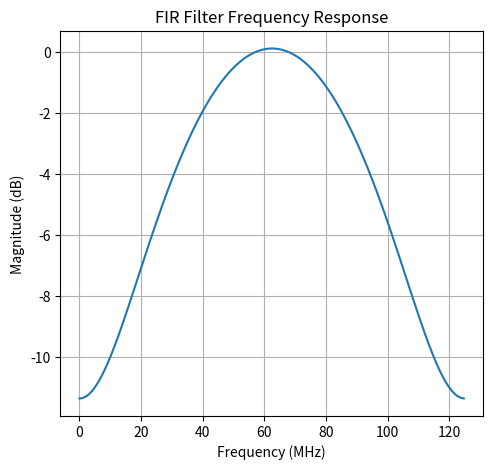

Python code for this plot: (Note: this script raises an exception after producing the figure.)
# Final correct FIR filter implementation
import numpy as np
import scipy.signal as signal
import scipy.stats as stats
import matplotlib.pyplot as plt
from scipy.interpolate import interp1d
from scipy.signal import resample

cable_length = 10
high_sample_freq=500e6
nyquist_freq = 62.5 * 1e6

def gen_taps(cable_length=100, num_taps=8, fir_type=4):
  # freq_Hz = np.array([0, 1, 4, 8, 10, 16, 20, 25, 31.25, 62.5]) * 1e6
  # attenuation_dB = np.array([0, 2.0, 3.8, 5.3, 6.0, 7.6, 8.5, 9.5, 10.7, 15.4])
  # attenuation_dB = np.max(attenuation_dB) - attenuation_dB
  # attenuation_dB *= (cable_length / 10)
  # gain = 10 ** (-attenuation_dB / 20)

  freq_Hz = np.array([0, 25, 62.5, 100, 125])
  gain = np.array([0, 1, 0, 1, 0])

  if fir_type == 2:
    gain[-1] = 0
  elif fir_type == 3:
    freq_Hz = np.hstack([freq_Hz, [125e6]])
    gain = np.hstack([gain, [0]])
    gain[0] = 0
  elif fir_type == 4:
    gain[0] = 0
  # fir_taps = signal.firwin2(num_taps, freq_Hz / np.max(freq_Hz), gain, fs=2.0)
  fir_taps = signal.firwin2(num_taps, freq_Hz / np.max(freq_Hz), gain, fs=2.0, antisymmetric=(fir_type % 2 == 0))
  return fir_taps


def upsample(signal, in_freq=125e6, out_freq=high_sample_freq):
  return resample(signal, int(len(signal) * (out_freq // in_freq)))

def downsample(signal):
  # return resample(signal, int(len(signal) // (in_freq // out_freq)))
  return signal[::4]

# Interpolated channel response
def channel_response(frequencies_Hz, cable_length=100):
  freq_MHz = np.array([1, 4, 8, 10, 16, 20, 25, 31.25, 62.5, 100, 200, 250])
  attenuation_dB = np.array([2.0, 3.8, 5.3, 6.0, 7.6, 8.5, 9.5, 10.7, 15.4, 19.8, 29.0, 32.8])
  adjusted_dB = attenuation_dB * (cable_length / 100)  # Scale attenuation with cable length
  # interp = interp1d(freq_MHz * 1e6, adjusted_dB, kind='linear', fill_value="extrapolate")
  # att_dB = interp(frequencies_Hz)
  # att_linear = 10 ** (-att_dB / 20)  # Convert dB to linear
  interp = interp1d(freq_MHz * 1e6, 10 ** (-adjusted_dB / 20), kind='linear', fill_value="extrapolate")
  att_linear = interp(frequencies_Hz)
  return att_linear

# Channel simulation
def simulate_channel(signal, freq=high_sample_freq, cable_length=100):
  fft_sig = np.fft.rfft(signal)
  freqs = np.fft.rfftfreq(len(signal), d=1/freq)
  response = channel_response(freqs, cable_length=cable_length)
  fft_sig_filtered = fft_sig * response
  signal_filtered = np.fft.irfft(fft_sig_filtered, n=len(signal))
  return signal_filtered

def fir_filter_all(fir_taps, signals):
  return np.array([signal.lfilter(fir_taps, 1.0, sig) for sig in signals])

def fir_filter(fir_taps, signals):
  return signal.lfilter(fir_taps, 1.0, signals)

#######################
# GENERATE TAPS
#######################
fir_taps = gen_taps(cable_length=cable_length, num_taps=9, fir_type=1)
fir_taps = np.array([0.0014,-1.0601, 3.658, -1.0604]) / 5.7
print(fir_taps)

#######################
# VISUALIZE FREQ RESP
#######################
if __name__ == "__main__":
  freq_response, response = signal.freqz(fir_taps, whole=True) # 8000)
  # freq_response, response = signal.freqz(fir_taps, worN=8000)
  response_phase = np.unwrap(np.angle(response))
  group_delay = -np.gradient(response_phase, freq_response)
  print("group delay", stats.mode(group_delay))

  plt.figure(figsize=(12, 5))
  ax = plt.subplot(121)
  ax.plot(((freq_response / np.pi) * nyquist_freq / 1e6)[:8000], (20 * np.log10(np.abs(response)))[:8000])
  plt.title('FIR Filter Frequency Response')
  plt.xlabel('Frequency (MHz)')
  plt.ylabel('Magnitude (dB)')
  plt.grid(True)

  print("orig taps", fir_taps)
  taps_quantized = np.clip(np.round(fir_taps * 128), -128, 127).astype(np.int8)
  print("taps_quantized\n", taps_quantized)

#######################
# SIMULATE FREQS
#######################

n_cycles = 100  # Number of sine cycles per test

sim_freqs = np.linspace(1, 124, 200)
# sim_freqs = np.arange(62.5, 63.5, 1)

# Generate original signals with respective attenuations
orig_signals = [
    np.sin(2 * np.pi * freq_MHz_test * 1e6 * np.arange(0, (n_cycles / (freq_MHz_test * 1e6)), 1/high_sample_freq))
    for freq_MHz_test in sim_freqs
]
freq_MHz = np.array([1, 4, 8, 10, 16, 20, 25, 31.25, 62.5, 100, 200, 250])
attenuation_dB = np.array([2.0, 3.8, 5.3, 6.0, 7.6, 8.5, 9.5, 10.7, 15.4, 19.8, 29.0, 32.8])
interp_atten = interp1d(freq_MHz, attenuation_dB, kind="linear")
high_freq_signals = [
    simulate_channel(sig, cable_length=cable_length)
    for sig in orig_signals
]
signals = [
    downsample(sig)
    for sig in high_freq_signals
]
# Apply FIR filter
filtered_signals = np.array([signal.lfilter(fir_taps, 1.0, sig) for sig in signals])













# manual filter
def manual_filter(taps, sig):
  taps = np.asarray(taps)
  sig = np.asarray(sig)
  return np.convolve(sig, taps, mode='full')[:len(sig)]

def manual_filter_q(taps, sig):
  taps = np.asarray(taps)
  sig = np.asarray(sig)
  fir_taps_q = quantize(taps)
  sig_q = quantize(sig)
  return manual_filter(fir_taps_q, sig_q) / 128 / 128


def quantize(x):
  return np.clip(np.round(x * 128), -128, 127)

filtered_signals_q = np.array([manual_filter_q(fir_taps, sig) for sig in signals])

special_fsig = []
# special_fsig = [manual_filter_q(fir_taps, sig.repeat(300) + np.random.rand(len(sig)*300) * 0.1) for sig in [
#     np.array([-1, 1]),
#     np.array([-1, 0, 1, 0]),
#     np.array([-2, -1.4, 0, 1.4, 2, 1.4, 0, -1.4]) / 2,
#     np.array([-2, -1.8, -1.4, 0, 1.4, 1.8, 2, 1.8, 1.4, 0, -1.4, -1.8]) / 2,
# ]]

# Measure amplitudes after filtering (steady-state)
orig_amplitudes = np.array([np.max(np.abs(sig)) for sig in signals])
filtered_amplitudes = np.array([np.max(np.abs(sig[0:])) for sig in filtered_signals])
filtered_q_amplitudes = np.array([np.max(np.abs(sig[0:])) for sig in filtered_signals_q])
filtered_special_amplitudes = np.array([np.max(np.abs(sig[300:])) for sig in special_fsig])
print("max is", np.max(filtered_q_amplitudes))
# print(filtered_special_amplitudes)
# for i in range(len(filtered_signals)):
#     sig = filtered_signals[i]
#     filtered_amplitudes[i] = np.max(np.abs(sig[100:]))
# Convert amplitudes to dB
orig_amplitudes_dB = 20 * np.log10(orig_amplitudes)
filtered_amplitudes_dB = 20 * np.log10(filtered_amplitudes)
filtered_q_amplitudes_dB = 20 * np.log10(filtered_q_amplitudes)
filtered_sepcial_amplitudes_dB = 20 * np.log10(filtered_special_amplitudes)

# Plot original vs. filtered attenuations
# plt.figure(figsize=(10, 6))
ax = plt.subplot(122)
ax.plot(sim_freqs, orig_amplitudes_dB,  label='Original Attenuation (dB)')
ax.plot(sim_freqs, filtered_q_amplitudes_dB,  label='Filtered Attenuation (dB)')
for i in range(len(filtered_sepcial_amplitudes_dB)):
  ax.axhline(filtered_sepcial_amplitudes_dB[i], label=str(i), color=["red", "orange", "yellow", "green"][i])
plt.title('Original vs. Filtered Signal Attenuation')
plt.xlabel('Frequency (MHz)')
plt.ylabel('Magnitude (dB)')
plt.grid(True)
plt.legend()
plt.savefig("fir.png")
# plt.show()

